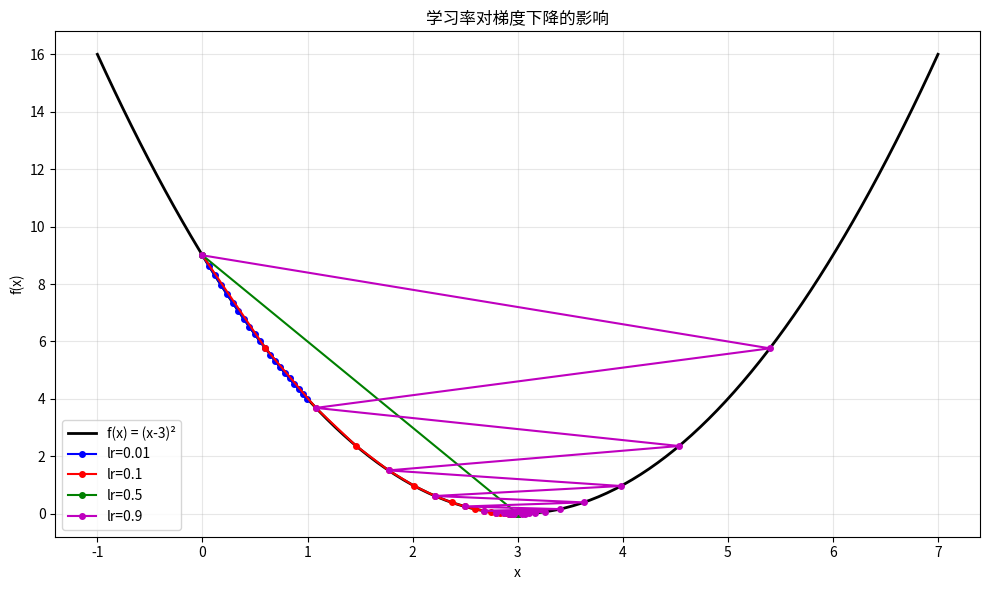

This chart was generated by the following Python code: (Note: this script raises an exception after producing the figure.)
"""
1.4 梯度下降与反向传播
运行方式：python 01_神经网络入门/code/04_梯度下降与反向传播.py
依赖：pip install numpy matplotlib
"""

import numpy as np
import matplotlib.pyplot as plt


def sigmoid(z):
    """Sigmoid 激活函数"""
    return 1 / (1 + np.exp(-z))


def sigmoid_derivative(z):
    """Sigmoid 的导数"""
    s = sigmoid(z)
    return s * (1 - s)


def relu(z):
    """ReLU 激活函数"""
    return np.maximum(0, z)


def relu_derivative(z):
    """ReLU 的导数"""
    return (z > 0).astype(float)


def demo_gradient():
    """演示梯度的概念"""
    print("=" * 50)
    print("1. 梯度的概念")
    print("=" * 50)

    print("\n梯度 = 损失的变化量 / 参数的变化量")
    print("∂L/∂w = (L(w+Δw) - L(w)) / Δw")

    # 例子
    w = 2.0
    L_w = 0.5

    # 尝试 w + Δw
    delta_w = 0.01
    w_new = w + delta_w
    L_w_new = 0.49  # 假设损失变小了

    gradient = (L_w_new - L_w) / delta_w

    print(f"\n例子：")
    print(f"  当前 w = {w}, 损失 L = {L_w}")
    print(f"  尝试 w = {w_new}, 损失 L = {L_w_new}")
    print(f"  梯度 = ({L_w_new} - {L_w}) / {delta_w} = {gradient}")
    print(f"\n解读：梯度是负数，说明增大 w 会让损失减小")


def demo_gradient_descent():
    """演示梯度下降"""
    print("\n" + "=" * 50)
    print("2. 梯度下降算法")
    print("=" * 50)

    print("\n公式：w_new = w_old - η × ∂L/∂w")
    print("其中 η 是学习率")

    # 目标：找到使 f(x) = (x-3)² 最小的 x
    x = 0.0  # 初始值
    learning_rate = 0.3

    print(f"\n目标：找到使 f(x) = (x-3)² 最小的 x")
    print(f"理论最小值：x = 3")
    print(f"初始值：x = {x}")
    print(f"学习率：{learning_rate}")

    print(f"\n迭代过程：")
    for step in range(10):
        # 计算损失
        loss = (x - 3) ** 2

        # 计算梯度：df/dx = 2(x-3)
        gradient = 2 * (x - 3)

        # 更新参数
        x_new = x - learning_rate * gradient

        print(f"  步骤 {step+1:2d}: x = {x:.4f}, 损失 = {loss:.4f}, 梯度 = {gradient:.4f}, x_new = {x_new:.4f}")

        x = x_new

    print(f"\n最终结果：x = {x:.4f}（接近理论值 3）")


def demo_learning_rate():
    """演示学习率的影响"""
    print("\n" + "=" * 50)
    print("3. 学习率的影响")
    print("=" * 50)

    print("\n学习率太大：来回震荡")
    print("学习率太小：收敛太慢")

    # 目标函数：f(x) = (x-3)²
    def f(x):
        return (x - 3) ** 2

    def gradient(x):
        return 2 * (x - 3)

    # 不同学习率
    learning_rates = [0.01, 0.1, 0.5, 0.9]
    x_init = 0.0
    num_steps = 20

    print(f"\n目标函数：f(x) = (x-3)²")
    print(f"初始值：x = {x_init}")
    print(f"迭代次数：{num_steps}")

    results = {}
    for lr in learning_rates:
        x = x_init
        trajectory = [x]
        for _ in range(num_steps):
            grad = gradient(x)
            x = x - lr * grad
            trajectory.append(x)
        results[lr] = trajectory
        print(f"  学习率 {lr:4.2f}: 最终 x = {x:.4f}")

    # 可视化
    plt.figure(figsize=(10, 6))

    # 画函数
    x_plot = np.linspace(-1, 7, 100)
    y_plot = f(x_plot)
    plt.plot(x_plot, y_plot, 'k-', linewidth=2, label='f(x) = (x-3)²')

    # 画轨迹
    colors = ['b', 'r', 'g', 'm']
    for i, (lr, trajectory) in enumerate(results.items()):
        plt.plot(trajectory, [f(x) for x in trajectory], f'{colors[i]}o-', 
                markersize=4, linewidth=1.5, label=f'lr={lr}')

    plt.xlabel('x')
    plt.ylabel('f(x)')
    plt.title('学习率对梯度下降的影响')
    plt.legend()
    plt.grid(True, alpha=0.3)

    plt.tight_layout()
    plt.savefig('01_神经网络入门/images/learning_rate.png', dpi=150, bbox_inches='tight')
    print("\n可视化已保存到 01_神经网络入门/images/learning_rate.png")
    plt.close()


def demo_chain_rule():
    """演示链式法则"""
    print("\n" + "=" * 50)
    print("4. 链式法则")
    print("=" * 50)

    print("\n公式：如果 y = f(g(x))，那么 dy/dx = f'(g(x)) × g'(x)")

    # 例子：y = (2x + 1)³
    print("\n例子：y = (2x + 1)³")

    x = 2.0

    # 内层函数：u = 2x + 1
    u = 2 * x + 1
    du_dx = 2

    # 外层函数：y = u³
    y = u ** 3
    dy_du = 3 * u ** 2

    # 链式法则：dy/dx = dy/du × du/dx
    dy_dx = dy_du * du_dx

    print(f"\n计算过程：")
    print(f"  x = {x}")
    print(f"  u = 2x + 1 = {u}")
    print(f"  y = u³ = {y}")
    print(f"  du/dx = 2")
    print(f"  dy/du = 3u² = {dy_du}")
    print(f"  dy/dx = dy/du × du/dx = {dy_du} × {du_dx} = {dy_dx}")

    # 验证
    def f(x):
        return (2 * x + 1) ** 3

    def numerical_derivative(f, x, h=1e-7):
        return (f(x + h) - f(x - h)) / (2 * h)

    dy_dx_numerical = numerical_derivative(f, x)
    print(f"\n数值验证：dy/dx ≈ {dy_dx_numerical:.4f}")
    print(f"解析解：dy/dx = {dy_dx:.4f}")


def demo_backpropagation():
    """演示反向传播"""
    print("\n" + "=" * 50)
    print("5. 反向传播算法")
    print("=" * 50)

    print("\n网络结构：x → [×w] → [×2] → y")
    print("即：y = 2 × (w × x)")

    # 参数
    x = 3.0
    w = 1.0
    y_true = 10.0

    print(f"\n参数：x = {x}, w = {w}, 真实值 = {y_true}")

    # 前向传播
    z1 = w * x      # z1 = w × x
    y = 2 * z1      # y = 2 × z1

    print(f"\n前向传播：")
    print(f"  z1 = w × x = {w} × {x} = {z1}")
    print(f"  y = 2 × z1 = 2 × {z1} = {y}")

    # 计算损失
    loss = (y - y_true) ** 2
    print(f"\n损失：L = (y - y_true)² = ({y} - {y_true})² = {loss}")

    # 反向传播（链式法则）
    print(f"\n反向传播（链式法则）：")

    # ∂L/∂y = 2(y - y_true)
    dL_dy = 2 * (y - y_true)
    print(f"  ∂L/∂y = 2(y - y_true) = 2({y} - {y_true}) = {dL_dy}")

    # ∂y/∂z1 = 2
    dy_dz1 = 2
    print(f"  ∂y/∂z1 = 2")

    # ∂z1/∂w = x
    dz1_dw = x
    print(f"  ∂z1/∂w = x = {x}")

    # 链式法则：∂L/∂w = ∂L/∂y × ∂y/∂z1 × ∂z1/∂w
    dL_dw = dL_dy * dy_dz1 * dz1_dw
    print(f"  ∂L/∂w = ∂L/∂y × ∂y/∂z1 × ∂z1/∂w = {dL_dy} × {dy_dz1} × {dz1_dw} = {dL_dw}")

    print(f"\n解读：梯度是 {dL_dw}，说明应该{'增大' if dL_dw < 0 else '减小'} w")


def demo_two_layer_backprop():
    """演示两层网络的反向传播（完整推导）"""
    print("\n" + "=" * 50)
    print("6. 两层网络的反向传播")
    print("=" * 50)

    print("\n网络结构：x → [线性] → [ReLU] → [线性] → y")
    print("\n前向传播公式：")
    print("  z1 = W1·x + b1      (第一层线性变换)")
    print("  a1 = ReLU(z1)       (激活函数)")
    print("  z2 = W2·a1 + b2     (第二层线性变换)")
    print("  y_pred = z2          (输出，无激活)")
    print("\n损失函数：")
    print("  L = (1/2)(y_pred - y_true)²")
    print("  为什么加 1/2？让梯度更简洁：")
    print("    如果 L = (y_pred - y_true)²，∂L/∂y_pred = 2(y_pred - y_true)")
    print("    如果 L = (1/2)(y_pred - y_true)²，∂L/∂y_pred = (y_pred - y_true)")

    # 参数
    x = np.array([1.0])
    W1 = np.array([[0.5]])  # 第一层权重
    b1 = np.array([0.1])    # 第一层偏置
    W2 = np.array([[0.8]])  # 第二层权重
    b2 = np.array([0.2])    # 第二层偏置
    y_true = np.array([2.0])

    print(f"\n参数：")
    print(f"  x = {x}, W1 = {W1}, b1 = {b1}")
    print(f"  W2 = {W2}, b2 = {b2}")
    print(f"  真实值 y = {y_true}")

    # 前向传播
    z1 = W1 @ x + b1        # 第一层线性变换
    a1 = relu(z1)            # ReLU 激活
    z2 = W2 @ a1 + b2        # 第二层线性变换
    y_pred = z2              # 输出（无激活）

    print(f"\n前向传播：")
    print(f"  z1 = W1·x + b1 = {z1}")
    print(f"  a1 = ReLU(z1) = {a1}")
    print(f"  z2 = W2·a1 + b2 = {z2}")
    print(f"  y_pred = z2 = {y_pred}")

    # 计算损失（带 1/2）
    loss = 0.5 * np.mean((y_pred - y_true) ** 2)
    print(f"\n损失：L = (1/2)(y_pred - y_true)² = {loss:.4f}")

    # 反向传播（完整推导）
    print(f"\n反向传播（完整推导）：")
    print(f"  目标：计算 ∂L/∂W1, ∂L/∂b1, ∂L/∂W2, ∂L/∂b2")
    print(f"  方法：链式法则，从输出层往前推")

    # 第一步：∂L/∂y_pred
    print(f"\n  --- 第一步：∂L/∂y_pred ---")
    print(f"  L = (1/2)(y_pred - y_true)²")
    print(f"  ∂L/∂y_pred = (y_pred - y_true)  ← 1/2 和 2 抵消了")
    dL_dy = (y_pred - y_true)
    print(f"  ∂L/∂y_pred = ({y_pred} - {y_true}) = {dL_dy}")

    # 第二步：∂L/∂z2（因为 y_pred = z2）
    print(f"\n  --- 第二步：∂L/∂z2 ---")
    print(f"  y_pred = z2，所以 ∂y_pred/∂z2 = 1")
    print(f"  ∂L/∂z2 = ∂L/∂y_pred × ∂y_pred/∂z2 = {dL_dy} × 1 = {dL_dy}")
    dL_dz2 = dL_dy

    # 第三步：∂L/∂W2 和 ∂L/∂b2
    print(f"\n  --- 第三步：∂L/∂W2 和 ∂L/∂b2 ---")
    print(f"  z2 = W2·a1 + b2")
    print(f"  ∂z2/∂W2 = a1 = {a1}")
    print(f"  ∂z2/∂b2 = 1")
    dL_dW2 = dL_dz2 * a1
    dL_db2 = dL_dz2
    print(f"  ∂L/∂W2 = ∂L/∂z2 × ∂z2/∂W2 = {dL_dz2} × {a1} = {dL_dW2}")
    print(f"  ∂L/∂b2 = ∂L/∂z2 × ∂z2/∂b2 = {dL_dz2} × 1 = {dL_db2}")

    # 第四步：∂L/∂a1（关键步骤！）
    print(f"\n  --- 第四步：∂L/∂a1（关键！）---")
    print(f"  z2 = W2·a1 + b2")
    print(f"  ∂z2/∂a1 = W2 = {W2}")
    print(f"  ∂L/∂a1 = ∂L/∂z2 × ∂z2/∂a1 = {dL_dz2} × {W2}")
    dL_da1 = dL_dz2 * W2
    print(f"  ∂L/∂a1 = {dL_da1}")

    # 第五步：∂L/∂z1
    print(f"\n  --- 第五步：∂L/∂z1 ---")
    print(f"  a1 = ReLU(z1)")
    print(f"  ∂a1/∂z1 = ReLU'(z1) = {relu_derivative(z1)}")
    print(f"  注意：ReLU'(z) = 1 if z > 0, else 0")
    da1_dz1 = relu_derivative(z1)
    dL_dz1 = dL_da1 * da1_dz1
    print(f"  ∂L/∂z1 = ∂L/∂a1 × ∂a1/∂z1 = {dL_da1} × {da1_dz1} = {dL_dz1}")

    # 第六步：∂L/∂W1 和 ∂L/∂b1
    print(f"\n  --- 第六步：∂L/∂W1 和 ∂L/∂b1 ---")
    print(f"  z1 = W1·x + b1")
    print(f"  ∂z1/∂W1 = x = {x}")
    print(f"  ∂z1/∂b1 = 1")
    dL_dW1 = dL_dz1 * x
    dL_db1 = dL_dz1
    print(f"  ∂L/∂W1 = ∂L/∂z1 × ∂z1/∂W1 = {dL_dz1} × {x} = {dL_dW1}")
    print(f"  ∂L/∂b1 = ∂L/∂z1 × ∂z1/∂b1 = {dL_dz1} × 1 = {dL_db1}")

    # 总结
    print(f"\n" + "=" * 50)
    print(f"总结：所有梯度")
    print(f"=" * 50)
    print(f"  ∂L/∂W2 = {dL_dW2}")
    print(f"  ∂L/∂b2 = {dL_db2}")
    print(f"  ∂L/∂W1 = {dL_dW1}")
    print(f"  ∂L/∂b1 = {dL_db1}")

    print(f"\n关键洞察：")
    print(f"  1. 反向传播就是链式法则的系统应用")
    print(f"  2. 从输出层开始，一层层往前算梯度")
    print(f"  3. 每一步都复用前一步的计算结果")
    print(f"  4. ∂L/∂a1 是连接两层梯度的桥梁！")


if __name__ == "__main__":
    print("梯度下降与反向传播\n")
    print("本演示将展示梯度下降和反向传播的数学原理\n")

    demo_gradient()
    demo_gradient_descent()
    demo_learning_rate()
    demo_chain_rule()
    demo_backpropagation()
    demo_two_layer_backprop()

    print("\n" + "=" * 50)
    print("演示完成！")
    print("=" * 50)
    print("\n关键要点：")
    print("1. 梯度告诉我们要往哪个方向调整参数")
    print("2. 梯度下降：w = w - η × ∂L/∂w")
    print("3. 学习率太大震荡，太小收敛慢")
    print("4. 链式法则是反向传播的数学基础")
    print("5. 反向传播高效计算所有参数的梯度")
